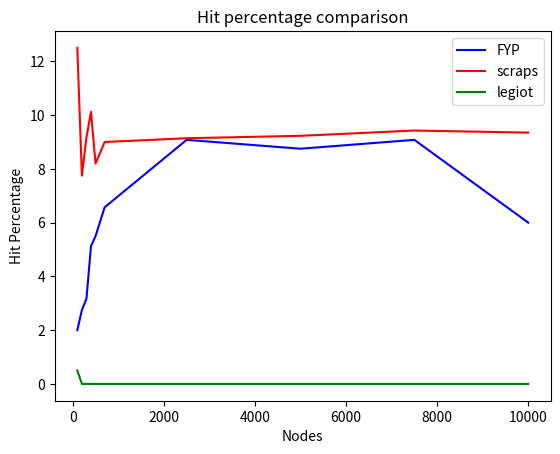

Python code for this plot:
import numpy as np
from scipy.interpolate import interp1d

import matplotlib.pyplot as plt

x_values = [100, 200, 300, 400, 500, 700, 2500, 5000, 7500, 10000]

y1_values = [2.0, 2.75, 3.166666666666667, 5.125, 5.5, 6.571428571428571, 9.080000000000002, 8.75, 9.080000000000002, 5.999803441194361]
y2_values = [12.5, 7.75, 9.166666666666668, 10.125, 8.2, 8.999999999999998, 9.14, 9.23, 9.426666666666666, 9.35]
y3_values = [0.5, 0.0, 0.0, 0.0, 0.0, 0.0, 0.0, 0.0, 0.0, 0.0]

fig, ax = plt.subplots()

# Generate a range of x-axis values with more data points
# x_smooth = np.linspace(min(x_values), max(x_values), 200)

# Interpolate the y-axis values between the data points
# y1_smooth = interp1d(x_values, y1_values, kind='cubic')(x_smooth)
# y2_smooth = interp1d(x_values, y2_values, kind='cubic')(x_smooth)
# y3_smooth = interp1d(x_values, y3_values, kind='cubic')(x_smooth)

# Plot the smooth lines
ax.plot(x_values, y1_values, 'b-', label='FYP')
ax.plot(x_values, y2_values, 'r-', label='scraps')
ax.plot(x_values, y3_values, 'g-', label='legiot')

ax.set_xlabel('Nodes')
ax.set_ylabel('Hit Percentage')
ax.set_title('Hit percentage comparison')
ax.legend()

plt.show()
